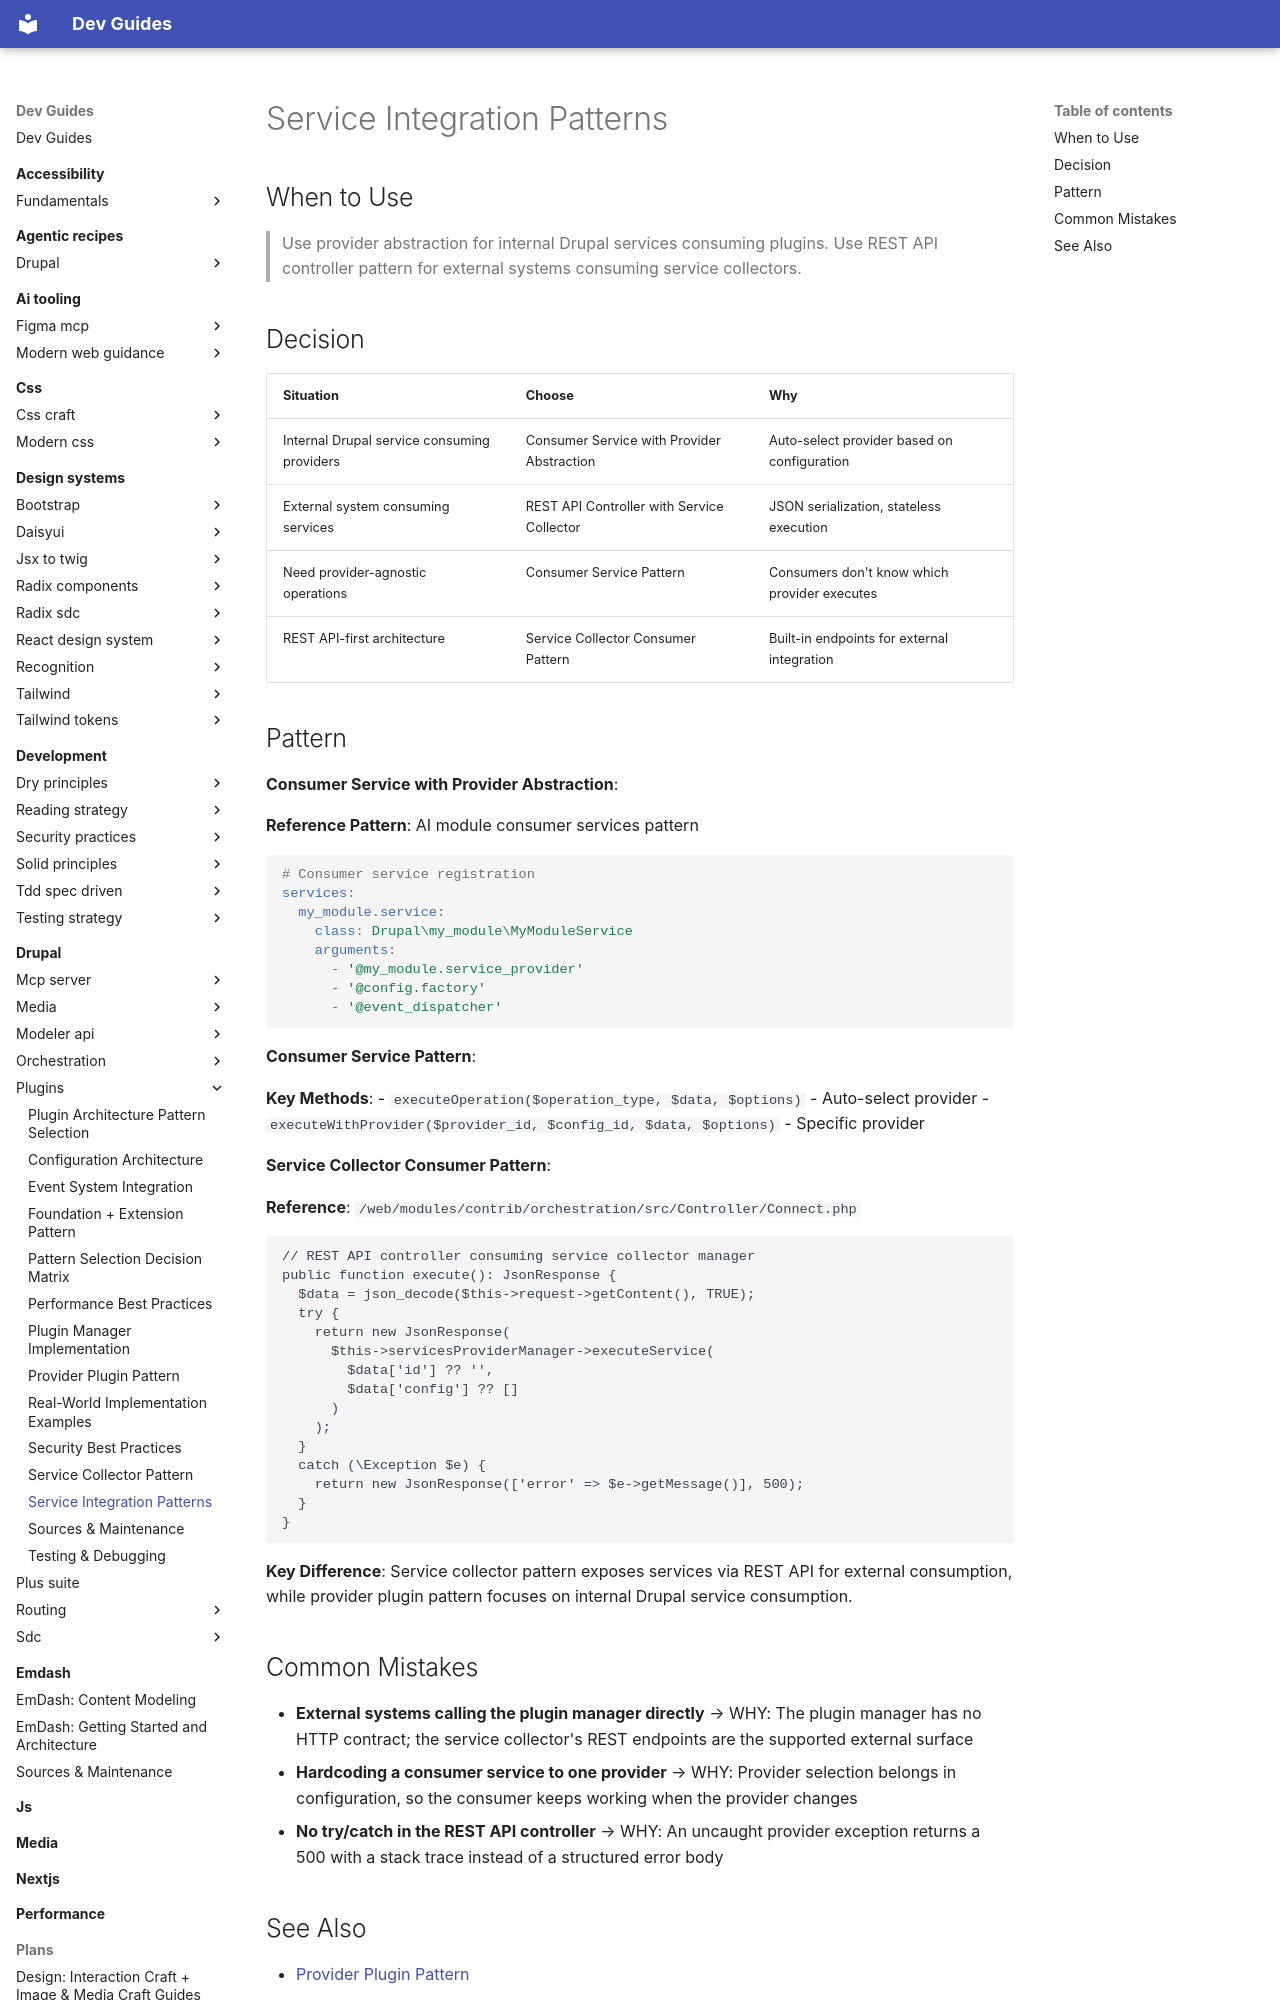

repository: camoa/dev-guides · page: drupal/plugins/service-integration-patterns/index.html · generator: mkdocs

---
description: Integrate consumer services with plugin managers and service collectors
tldr: "Use provider abstraction for internal Drupal services consuming plugins. Use REST API controller pattern for external systems consuming service collectors."
drupal_version: "11.x"
---

# Service Integration Patterns

## When to Use

> Use provider abstraction for internal Drupal services consuming plugins. Use REST API controller pattern for external systems consuming service collectors.

## Decision

| Situation | Choose | Why |
|-----------|--------|-----|
| Internal Drupal service consuming providers | Consumer Service with Provider Abstraction | Auto-select provider based on configuration |
| External system consuming services | REST API Controller with Service Collector | JSON serialization, stateless execution |
| Need provider-agnostic operations | Consumer Service Pattern | Consumers don't know which provider executes |
| REST API-first architecture | Service Collector Consumer Pattern | Built-in endpoints for external integration |

## Pattern

**Consumer Service with Provider Abstraction**:

**Reference Pattern**: AI module consumer services pattern

```yaml
# Consumer service registration
services:
  my_module.service:
    class: Drupal\my_module\MyModuleService
    arguments:
      - '@my_module.service_provider'
      - '@config.factory'
      - '@event_dispatcher'
```

**Consumer Service Pattern**:

**Key Methods**:
- `executeOperation($operation_type, $data, $options)` - Auto-select provider
- `executeWithProvider($provider_id, $config_id, $data, $options)` - Specific provider

**Service Collector Consumer Pattern**:

**Reference**: `/web/modules/contrib/orchestration/src/Controller/Connect.php`

```php
// REST API controller consuming service collector manager
public function execute(): JsonResponse {
  $data = json_decode($this->request->getContent(), TRUE);
  try {
    return new JsonResponse(
      $this->servicesProviderManager->executeService(
        $data['id'] ?? '',
        $data['config'] ?? []
      )
    );
  }
  catch (\Exception $e) {
    return new JsonResponse(['error' => $e->getMessage()], 500);
  }
}
```

**Key Difference**: Service collector pattern exposes services via REST API for external consumption, while provider plugin pattern focuses on internal Drupal service consumption.
